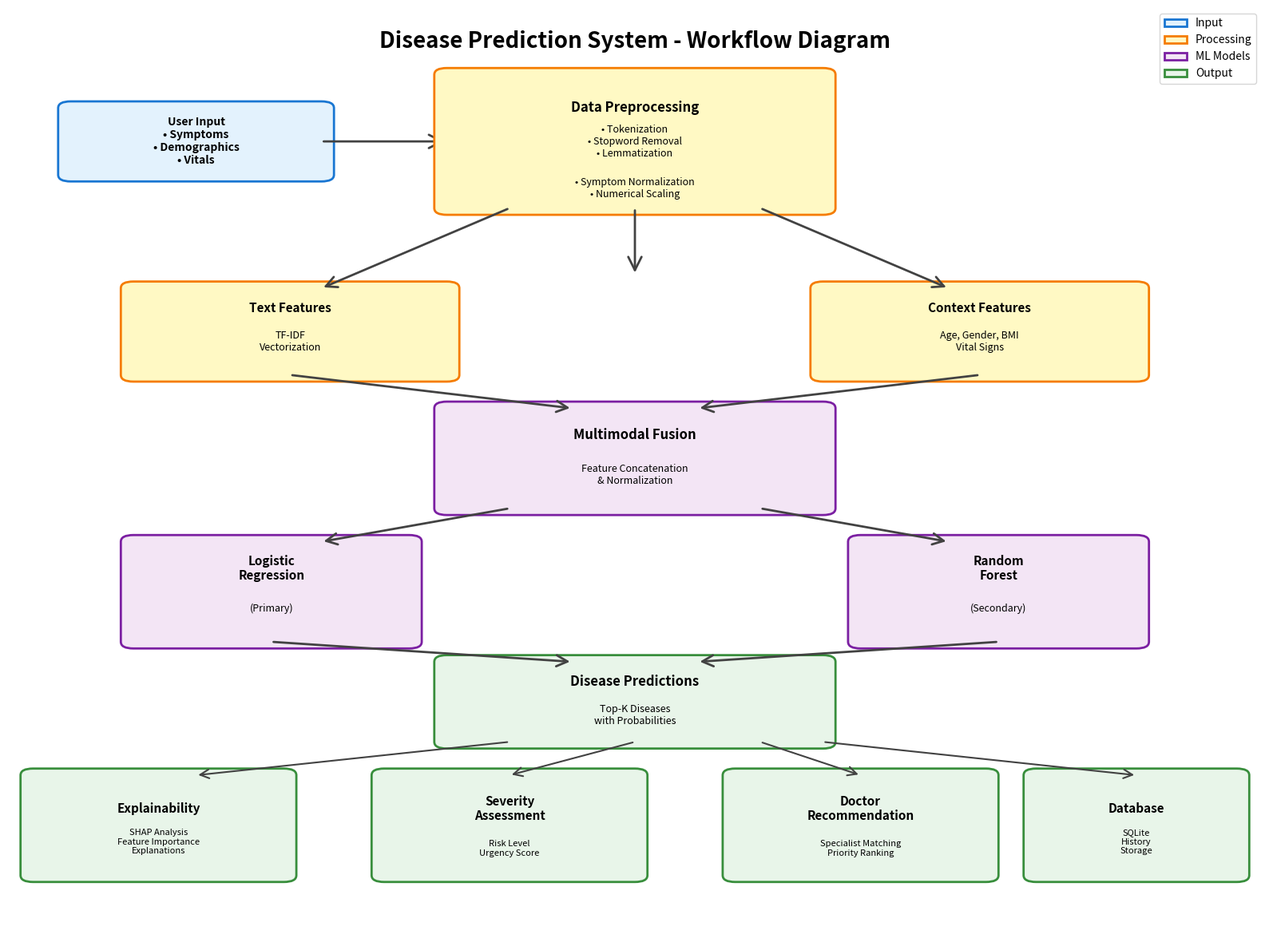
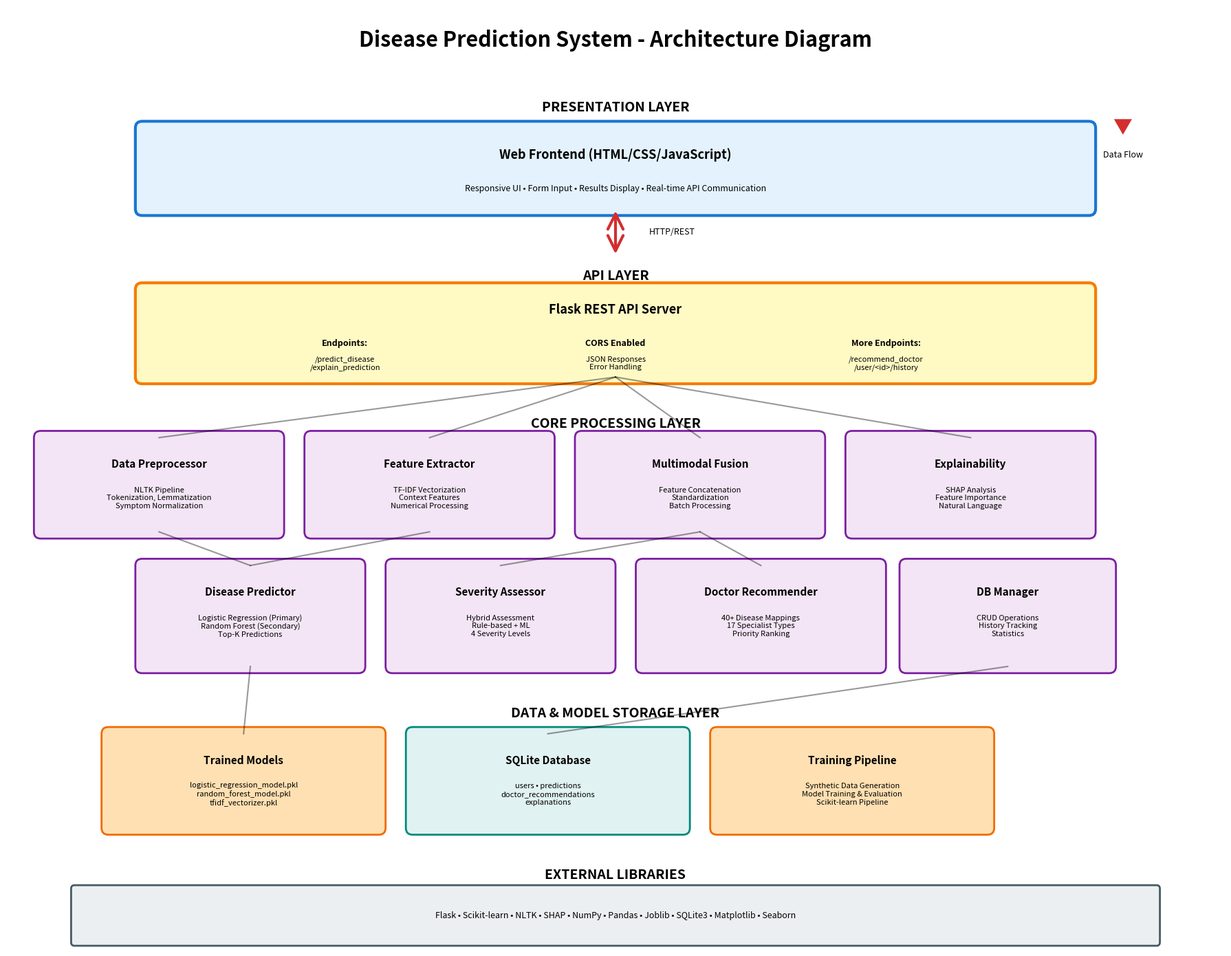

These figures' Python source, in order:
"""
Generate Workflow and Architecture Diagrams for Disease Prediction System
"""

import matplotlib.pyplot as plt
import matplotlib.patches as mpatches
from matplotlib.patches import FancyBboxPatch, FancyArrowPatch, Circle
import matplotlib.lines as mlines

def create_workflow_diagram():
    """Create workflow diagram showing the complete process flow."""
    fig, ax = plt.subplots(figsize=(16, 12))
    ax.set_xlim(0, 10)
    ax.set_ylim(0, 14)
    ax.axis('off')
    
    # Title
    ax.text(5, 13.5, 'Disease Prediction System - Workflow Diagram', 
            ha='center', va='center', fontsize=20, fontweight='bold')
    
    # Color scheme
    input_color = '#E3F2FD'
    process_color = '#FFF9C4'
    ml_color = '#F3E5F5'
    output_color = '#E8F5E9'
    
    # Step 1: User Input
    box1 = FancyBboxPatch((0.5, 11.5), 2, 1, boxstyle="round,pad=0.1", 
                          edgecolor='#1976D2', facecolor=input_color, linewidth=2)
    ax.add_patch(box1)
    ax.text(1.5, 12, 'User Input\n• Symptoms\n• Demographics\n• Vitals', 
            ha='center', va='center', fontsize=10, fontweight='bold')
    
    # Arrow to preprocessing
    arrow1 = FancyArrowPatch((2.5, 12), (3.5, 12), 
                            arrowstyle='->', mutation_scale=30, linewidth=2, color='#424242')
    ax.add_patch(arrow1)
    
    # Step 2: Data Preprocessing
    box2 = FancyBboxPatch((3.5, 11), 3, 2, boxstyle="round,pad=0.1", 
                          edgecolor='#F57C00', facecolor=process_color, linewidth=2)
    ax.add_patch(box2)
    ax.text(5, 12.5, 'Data Preprocessing', ha='center', va='center', 
            fontsize=12, fontweight='bold')
    ax.text(5, 12, '• Tokenization\n• Stopword Removal\n• Lemmatization', 
            ha='center', va='center', fontsize=9)
    ax.text(5, 11.3, '• Symptom Normalization\n• Numerical Scaling', 
            ha='center', va='center', fontsize=9)
    
    # Arrow to feature extraction
    arrow2 = FancyArrowPatch((5, 11), (5, 10), 
                            arrowstyle='->', mutation_scale=30, linewidth=2, color='#424242')
    ax.add_patch(arrow2)
    
    # Step 3: Feature Extraction
    box3a = FancyBboxPatch((1, 8.5), 2.5, 1.3, boxstyle="round,pad=0.1", 
                           edgecolor='#F57C00', facecolor=process_color, linewidth=2)
    ax.add_patch(box3a)
    ax.text(2.25, 9.5, 'Text Features', ha='center', va='center', 
            fontsize=11, fontweight='bold')
    ax.text(2.25, 9, 'TF-IDF\nVectorization', ha='center', va='center', fontsize=9)
    
    box3b = FancyBboxPatch((6.5, 8.5), 2.5, 1.3, boxstyle="round,pad=0.1", 
                           edgecolor='#F57C00', facecolor=process_color, linewidth=2)
    ax.add_patch(box3b)
    ax.text(7.75, 9.5, 'Context Features', ha='center', va='center', 
            fontsize=11, fontweight='bold')
    ax.text(7.75, 9, 'Age, Gender, BMI\nVital Signs', ha='center', va='center', fontsize=9)
    
    # Arrows from preprocessing to features
    arrow3a = FancyArrowPatch((4, 11), (2.5, 9.8), 
                             arrowstyle='->', mutation_scale=25, linewidth=2, color='#424242')
    ax.add_patch(arrow3a)
    arrow3b = FancyArrowPatch((6, 11), (7.5, 9.8), 
                             arrowstyle='->', mutation_scale=25, linewidth=2, color='#424242')
    ax.add_patch(arrow3b)
    
    # Step 4: Multimodal Fusion
    box4 = FancyBboxPatch((3.5, 6.5), 3, 1.5, boxstyle="round,pad=0.1", 
                          edgecolor='#7B1FA2', facecolor=ml_color, linewidth=2)
    ax.add_patch(box4)
    ax.text(5, 7.6, 'Multimodal Fusion', ha='center', va='center', 
            fontsize=12, fontweight='bold')
    ax.text(5, 7, 'Feature Concatenation\n& Normalization', 
            ha='center', va='center', fontsize=9)
    
    # Arrows to fusion
    arrow4a = FancyArrowPatch((2.25, 8.5), (4.5, 8), 
                             arrowstyle='->', mutation_scale=25, linewidth=2, color='#424242')
    ax.add_patch(arrow4a)
    arrow4b = FancyArrowPatch((7.75, 8.5), (5.5, 8), 
                             arrowstyle='->', mutation_scale=25, linewidth=2, color='#424242')
    ax.add_patch(arrow4b)
    
    # Step 5: ML Models
    box5a = FancyBboxPatch((1, 4.5), 2.2, 1.5, boxstyle="round,pad=0.1", 
                           edgecolor='#7B1FA2', facecolor=ml_color, linewidth=2)
    ax.add_patch(box5a)
    ax.text(2.1, 5.6, 'Logistic\nRegression', ha='center', va='center', 
            fontsize=11, fontweight='bold')
    ax.text(2.1, 5, '(Primary)', ha='center', va='center', fontsize=9, style='italic')
    
    box5b = FancyBboxPatch((6.8, 4.5), 2.2, 1.5, boxstyle="round,pad=0.1", 
                           edgecolor='#7B1FA2', facecolor=ml_color, linewidth=2)
    ax.add_patch(box5b)
    ax.text(7.9, 5.6, 'Random\nForest', ha='center', va='center', 
            fontsize=11, fontweight='bold')
    ax.text(7.9, 5, '(Secondary)', ha='center', va='center', fontsize=9, style='italic')
    
    # Arrows from fusion to models
    arrow5a = FancyArrowPatch((4, 6.5), (2.5, 6), 
                             arrowstyle='->', mutation_scale=25, linewidth=2, color='#424242')
    ax.add_patch(arrow5a)
    arrow5b = FancyArrowPatch((6, 6.5), (7.5, 6), 
                             arrowstyle='->', mutation_scale=25, linewidth=2, color='#424242')
    ax.add_patch(arrow5b)
    
    # Step 6: Disease Predictions
    box6 = FancyBboxPatch((3.5, 3), 3, 1.2, boxstyle="round,pad=0.1", 
                          edgecolor='#388E3C', facecolor=output_color, linewidth=2)
    ax.add_patch(box6)
    ax.text(5, 3.9, 'Disease Predictions', ha='center', va='center', 
            fontsize=12, fontweight='bold')
    ax.text(5, 3.4, 'Top-K Diseases\nwith Probabilities', 
            ha='center', va='center', fontsize=9)
    
    # Arrows from models to predictions
    arrow6a = FancyArrowPatch((2.1, 4.5), (4.5, 4.2), 
                             arrowstyle='->', mutation_scale=25, linewidth=2, color='#424242')
    ax.add_patch(arrow6a)
    arrow6b = FancyArrowPatch((7.9, 4.5), (5.5, 4.2), 
                             arrowstyle='->', mutation_scale=25, linewidth=2, color='#424242')
    ax.add_patch(arrow6b)
    
    # Parallel Processing Branches
    # Explainability
    box7a = FancyBboxPatch((0.2, 1), 2, 1.5, boxstyle="round,pad=0.1", 
                           edgecolor='#388E3C', facecolor=output_color, linewidth=2)
    ax.add_patch(box7a)
    ax.text(1.2, 2, 'Explainability', ha='center', va='center', 
            fontsize=11, fontweight='bold')
    ax.text(1.2, 1.5, 'SHAP Analysis\nFeature Importance\nExplanations', 
            ha='center', va='center', fontsize=8)
    
    # Severity Assessment
    box7b = FancyBboxPatch((3, 1), 2, 1.5, boxstyle="round,pad=0.1", 
                           edgecolor='#388E3C', facecolor=output_color, linewidth=2)
    ax.add_patch(box7b)
    ax.text(4, 2, 'Severity\nAssessment', ha='center', va='center', 
            fontsize=11, fontweight='bold')
    ax.text(4, 1.4, 'Risk Level\nUrgency Score', 
            ha='center', va='center', fontsize=8)
    
    # Doctor Recommendation
    box7c = FancyBboxPatch((5.8, 1), 2, 1.5, boxstyle="round,pad=0.1", 
                           edgecolor='#388E3C', facecolor=output_color, linewidth=2)
    ax.add_patch(box7c)
    ax.text(6.8, 2, 'Doctor\nRecommendation', ha='center', va='center', 
            fontsize=11, fontweight='bold')
    ax.text(6.8, 1.4, 'Specialist Matching\nPriority Ranking', 
            ha='center', va='center', fontsize=8)
    
    # Database Storage
    box7d = FancyBboxPatch((8.2, 1), 1.6, 1.5, boxstyle="round,pad=0.1", 
                           edgecolor='#388E3C', facecolor=output_color, linewidth=2)
    ax.add_patch(box7d)
    ax.text(9, 2, 'Database', ha='center', va='center', 
            fontsize=11, fontweight='bold')
    ax.text(9, 1.5, 'SQLite\nHistory\nStorage', 
            ha='center', va='center', fontsize=8)
    
    # Arrows from predictions to outputs
    arrow7a = FancyArrowPatch((4, 3), (1.5, 2.5), 
                             arrowstyle='->', mutation_scale=20, linewidth=1.5, color='#424242')
    ax.add_patch(arrow7a)
    arrow7b = FancyArrowPatch((5, 3), (4, 2.5), 
                             arrowstyle='->', mutation_scale=20, linewidth=1.5, color='#424242')
    ax.add_patch(arrow7b)
    arrow7c = FancyArrowPatch((6, 3), (6.8, 2.5), 
                             arrowstyle='->', mutation_scale=20, linewidth=1.5, color='#424242')
    ax.add_patch(arrow7c)
    arrow7d = FancyArrowPatch((6.5, 3), (9, 2.5), 
                             arrowstyle='->', mutation_scale=20, linewidth=1.5, color='#424242')
    ax.add_patch(arrow7d)
    
    # Legend
    legend_elements = [
        mpatches.Patch(facecolor=input_color, edgecolor='#1976D2', label='Input', linewidth=2),
        mpatches.Patch(facecolor=process_color, edgecolor='#F57C00', label='Processing', linewidth=2),
        mpatches.Patch(facecolor=ml_color, edgecolor='#7B1FA2', label='ML Models', linewidth=2),
        mpatches.Patch(facecolor=output_color, edgecolor='#388E3C', label='Output', linewidth=2)
    ]
    ax.legend(handles=legend_elements, loc='upper right', fontsize=10)
    
    plt.tight_layout()
    plt.savefig('WORKFLOW_DIAGRAM.png', dpi=300, bbox_inches='tight', facecolor='white')
    print("✓ Workflow diagram saved: WORKFLOW_DIAGRAM.png")
    plt.close()


def create_architecture_diagram():
    """Create system architecture diagram showing all components."""
    fig, ax = plt.subplots(figsize=(18, 14))
    ax.set_xlim(0, 18)
    ax.set_ylim(0, 14)
    ax.axis('off')
    
    # Title
    ax.text(9, 13.5, 'Disease Prediction System - Architecture Diagram', 
            ha='center', va='center', fontsize=22, fontweight='bold')
    
    # Color scheme
    frontend_color = '#E3F2FD'
    api_color = '#FFF9C4'
    core_color = '#F3E5F5'
    data_color = '#FFE0B2'
    db_color = '#E0F2F1'
    
    # ========== LAYER 1: Frontend ==========
    ax.text(9, 12.5, 'PRESENTATION LAYER', ha='center', va='center', 
            fontsize=14, fontweight='bold', style='italic')
    
    frontend_box = FancyBboxPatch((2, 11), 14, 1.2, boxstyle="round,pad=0.1", 
                                  edgecolor='#1976D2', facecolor=frontend_color, linewidth=3)
    ax.add_patch(frontend_box)
    ax.text(9, 11.8, 'Web Frontend (HTML/CSS/JavaScript)', 
            ha='center', va='center', fontsize=13, fontweight='bold')
    ax.text(9, 11.3, 'Responsive UI • Form Input • Results Display • Real-time API Communication', 
            ha='center', va='center', fontsize=9)
    
    # Arrow from frontend to API
    arrow_f2a = FancyArrowPatch((9, 11), (9, 10.3), 
                               arrowstyle='<->', mutation_scale=40, linewidth=3, color='#D32F2F')
    ax.add_patch(arrow_f2a)
    ax.text(9.5, 10.65, 'HTTP/REST', ha='left', va='center', fontsize=9, style='italic')
    
    # ========== LAYER 2: API Layer ==========
    ax.text(9, 10, 'API LAYER', ha='center', va='center', 
            fontsize=14, fontweight='bold', style='italic')
    
    api_box = FancyBboxPatch((2, 8.5), 14, 1.3, boxstyle="round,pad=0.1", 
                             edgecolor='#F57C00', facecolor=api_color, linewidth=3)
    ax.add_patch(api_box)
    ax.text(9, 9.5, 'Flask REST API Server', 
            ha='center', va='center', fontsize=13, fontweight='bold')
    ax.text(5, 9, 'Endpoints:', ha='center', va='center', fontsize=9, fontweight='bold')
    ax.text(5, 8.7, '/predict_disease\n/explain_prediction', 
            ha='center', va='center', fontsize=8)
    ax.text(9, 9, 'CORS Enabled', ha='center', va='center', fontsize=9, fontweight='bold')
    ax.text(9, 8.7, 'JSON Responses\nError Handling', 
            ha='center', va='center', fontsize=8)
    ax.text(13, 9, 'More Endpoints:', ha='center', va='center', fontsize=9, fontweight='bold')
    ax.text(13, 8.7, '/recommend_doctor\n/user/<id>/history', 
            ha='center', va='center', fontsize=8)
    
    # ========== LAYER 3: Core Processing Modules ==========
    ax.text(9, 7.8, 'CORE PROCESSING LAYER', ha='center', va='center', 
            fontsize=14, fontweight='bold', style='italic')
    
    # Row 1: Preprocessing & Feature Extraction
    prep_box = FancyBboxPatch((0.5, 6.2), 3.5, 1.4, boxstyle="round,pad=0.1", 
                              edgecolor='#7B1FA2', facecolor=core_color, linewidth=2)
    ax.add_patch(prep_box)
    ax.text(2.25, 7.2, 'Data Preprocessor', ha='center', va='center', 
            fontsize=11, fontweight='bold')
    ax.text(2.25, 6.7, 'NLTK Pipeline\nTokenization, Lemmatization\nSymptom Normalization', 
            ha='center', va='center', fontsize=8)
    
    feat_box = FancyBboxPatch((4.5, 6.2), 3.5, 1.4, boxstyle="round,pad=0.1", 
                              edgecolor='#7B1FA2', facecolor=core_color, linewidth=2)
    ax.add_patch(feat_box)
    ax.text(6.25, 7.2, 'Feature Extractor', ha='center', va='center', 
            fontsize=11, fontweight='bold')
    ax.text(6.25, 6.7, 'TF-IDF Vectorization\nContext Features\nNumerical Processing', 
            ha='center', va='center', fontsize=8)
    
    fusion_box = FancyBboxPatch((8.5, 6.2), 3.5, 1.4, boxstyle="round,pad=0.1", 
                                edgecolor='#7B1FA2', facecolor=core_color, linewidth=2)
    ax.add_patch(fusion_box)
    ax.text(10.25, 7.2, 'Multimodal Fusion', ha='center', va='center', 
            fontsize=11, fontweight='bold')
    ax.text(10.25, 6.7, 'Feature Concatenation\nStandardization\nBatch Processing', 
            ha='center', va='center', fontsize=8)
    
    explainer_box = FancyBboxPatch((12.5, 6.2), 3.5, 1.4, boxstyle="round,pad=0.1", 
                                   edgecolor='#7B1FA2', facecolor=core_color, linewidth=2)
    ax.add_patch(explainer_box)
    ax.text(14.25, 7.2, 'Explainability', ha='center', va='center', 
            fontsize=11, fontweight='bold')
    ax.text(14.25, 6.7, 'SHAP Analysis\nFeature Importance\nNatural Language', 
            ha='center', va='center', fontsize=8)
    
    # Row 2: ML Models
    ml_box1 = FancyBboxPatch((2, 4.2), 3.2, 1.5, boxstyle="round,pad=0.1", 
                             edgecolor='#7B1FA2', facecolor=core_color, linewidth=2)
    ax.add_patch(ml_box1)
    ax.text(3.6, 5.3, 'Disease Predictor', ha='center', va='center', 
            fontsize=11, fontweight='bold')
    ax.text(3.6, 4.8, 'Logistic Regression (Primary)\nRandom Forest (Secondary)\nTop-K Predictions', 
            ha='center', va='center', fontsize=8)
    
    severity_box = FancyBboxPatch((5.7, 4.2), 3.2, 1.5, boxstyle="round,pad=0.1", 
                                  edgecolor='#7B1FA2', facecolor=core_color, linewidth=2)
    ax.add_patch(severity_box)
    ax.text(7.3, 5.3, 'Severity Assessor', ha='center', va='center', 
            fontsize=11, fontweight='bold')
    ax.text(7.3, 4.8, 'Hybrid Assessment\nRule-based + ML\n4 Severity Levels', 
            ha='center', va='center', fontsize=8)
    
    doctor_box = FancyBboxPatch((9.4, 4.2), 3.5, 1.5, boxstyle="round,pad=0.1", 
                                edgecolor='#7B1FA2', facecolor=core_color, linewidth=2)
    ax.add_patch(doctor_box)
    ax.text(11.15, 5.3, 'Doctor Recommender', ha='center', va='center', 
            fontsize=11, fontweight='bold')
    ax.text(11.15, 4.8, '40+ Disease Mappings\n17 Specialist Types\nPriority Ranking', 
            ha='center', va='center', fontsize=8)
    
    db_manager_box = FancyBboxPatch((13.3, 4.2), 3, 1.5, boxstyle="round,pad=0.1", 
                                    edgecolor='#7B1FA2', facecolor=core_color, linewidth=2)
    ax.add_patch(db_manager_box)
    ax.text(14.8, 5.3, 'DB Manager', ha='center', va='center', 
            fontsize=11, fontweight='bold')
    ax.text(14.8, 4.8, 'CRUD Operations\nHistory Tracking\nStatistics', 
            ha='center', va='center', fontsize=8)
    
    # ========== LAYER 4: Data & Model Storage ==========
    ax.text(9, 3.5, 'DATA & MODEL STORAGE LAYER', ha='center', va='center', 
            fontsize=14, fontweight='bold', style='italic')
    
    models_box = FancyBboxPatch((1.5, 1.8), 4, 1.4, boxstyle="round,pad=0.1", 
                                edgecolor='#EF6C00', facecolor=data_color, linewidth=2)
    ax.add_patch(models_box)
    ax.text(3.5, 2.8, 'Trained Models', ha='center', va='center', 
            fontsize=11, fontweight='bold')
    ax.text(3.5, 2.3, 'logistic_regression_model.pkl\nrandom_forest_model.pkl\ntfidf_vectorizer.pkl', 
            ha='center', va='center', fontsize=8)
    
    db_box = FancyBboxPatch((6, 1.8), 4, 1.4, boxstyle="round,pad=0.1", 
                            edgecolor='#00897B', facecolor=db_color, linewidth=2)
    ax.add_patch(db_box)
    ax.text(8, 2.8, 'SQLite Database', ha='center', va='center', 
            fontsize=11, fontweight='bold')
    ax.text(8, 2.3, 'users • predictions\ndoctor_recommendations\nexplanations', 
            ha='center', va='center', fontsize=8)
    
    training_box = FancyBboxPatch((10.5, 1.8), 4, 1.4, boxstyle="round,pad=0.1", 
                                  edgecolor='#EF6C00', facecolor=data_color, linewidth=2)
    ax.add_patch(training_box)
    ax.text(12.5, 2.8, 'Training Pipeline', ha='center', va='center', 
            fontsize=11, fontweight='bold')
    ax.text(12.5, 2.3, 'Synthetic Data Generation\nModel Training & Evaluation\nScikit-learn Pipeline', 
            ha='center', va='center', fontsize=8)
    
    # ========== External Dependencies ==========
    ax.text(9, 1.1, 'EXTERNAL LIBRARIES', ha='center', va='center', 
            fontsize=14, fontweight='bold', style='italic')
    
    libs_box = FancyBboxPatch((1, 0.1), 16, 0.8, boxstyle="round,pad=0.05", 
                              edgecolor='#455A64', facecolor='#ECEFF1', linewidth=2)
    ax.add_patch(libs_box)
    ax.text(9, 0.5, 'Flask • Scikit-learn • NLTK • SHAP • NumPy • Pandas • Joblib • SQLite3 • Matplotlib • Seaborn', 
            ha='center', va='center', fontsize=9)
    
    # ========== Connection Arrows ==========
    # API to Core modules (downward)
    ax.plot([9, 2.25], [8.5, 7.6], 'k-', linewidth=1.5, alpha=0.4)
    ax.plot([9, 6.25], [8.5, 7.6], 'k-', linewidth=1.5, alpha=0.4)
    ax.plot([9, 10.25], [8.5, 7.6], 'k-', linewidth=1.5, alpha=0.4)
    ax.plot([9, 14.25], [8.5, 7.6], 'k-', linewidth=1.5, alpha=0.4)
    
    # Core modules to ML layer
    ax.plot([2.25, 3.6], [6.2, 5.7], 'k-', linewidth=1.5, alpha=0.4)
    ax.plot([6.25, 3.6], [6.2, 5.7], 'k-', linewidth=1.5, alpha=0.4)
    ax.plot([10.25, 7.3], [6.2, 5.7], 'k-', linewidth=1.5, alpha=0.4)
    ax.plot([10.25, 11.15], [6.2, 5.7], 'k-', linewidth=1.5, alpha=0.4)
    
    # ML layer to storage
    ax.plot([3.6, 3.5], [4.2, 3.2], 'k-', linewidth=1.5, alpha=0.4)
    ax.plot([14.8, 8], [4.2, 3.2], 'k-', linewidth=1.5, alpha=0.4)
    
    # Data flow indicators
    ax.text(16.5, 12.2, '▼', ha='center', va='center', fontsize=20, color='#D32F2F')
    ax.text(16.5, 11.8, 'Data Flow', ha='center', va='center', fontsize=9, style='italic')
    
    plt.tight_layout()
    plt.savefig('ARCHITECTURE_DIAGRAM.png', dpi=300, bbox_inches='tight', facecolor='white')
    print("✓ Architecture diagram saved: ARCHITECTURE_DIAGRAM.png")
    plt.close()


if __name__ == '__main__':
    print("\n" + "="*60)
    print("Generating System Diagrams")
    print("="*60 + "\n")
    
    print("Creating workflow diagram...")
    create_workflow_diagram()
    
    print("\nCreating architecture diagram...")
    create_architecture_diagram()
    
    print("\n" + "="*60)
    print("Diagram Generation Complete!")
    print("="*60)
    print("\nGenerated files:")
    print("  1. WORKFLOW_DIAGRAM.png - Complete process flow")
    print("  2. ARCHITECTURE_DIAGRAM.png - System architecture")
    print("\n")
